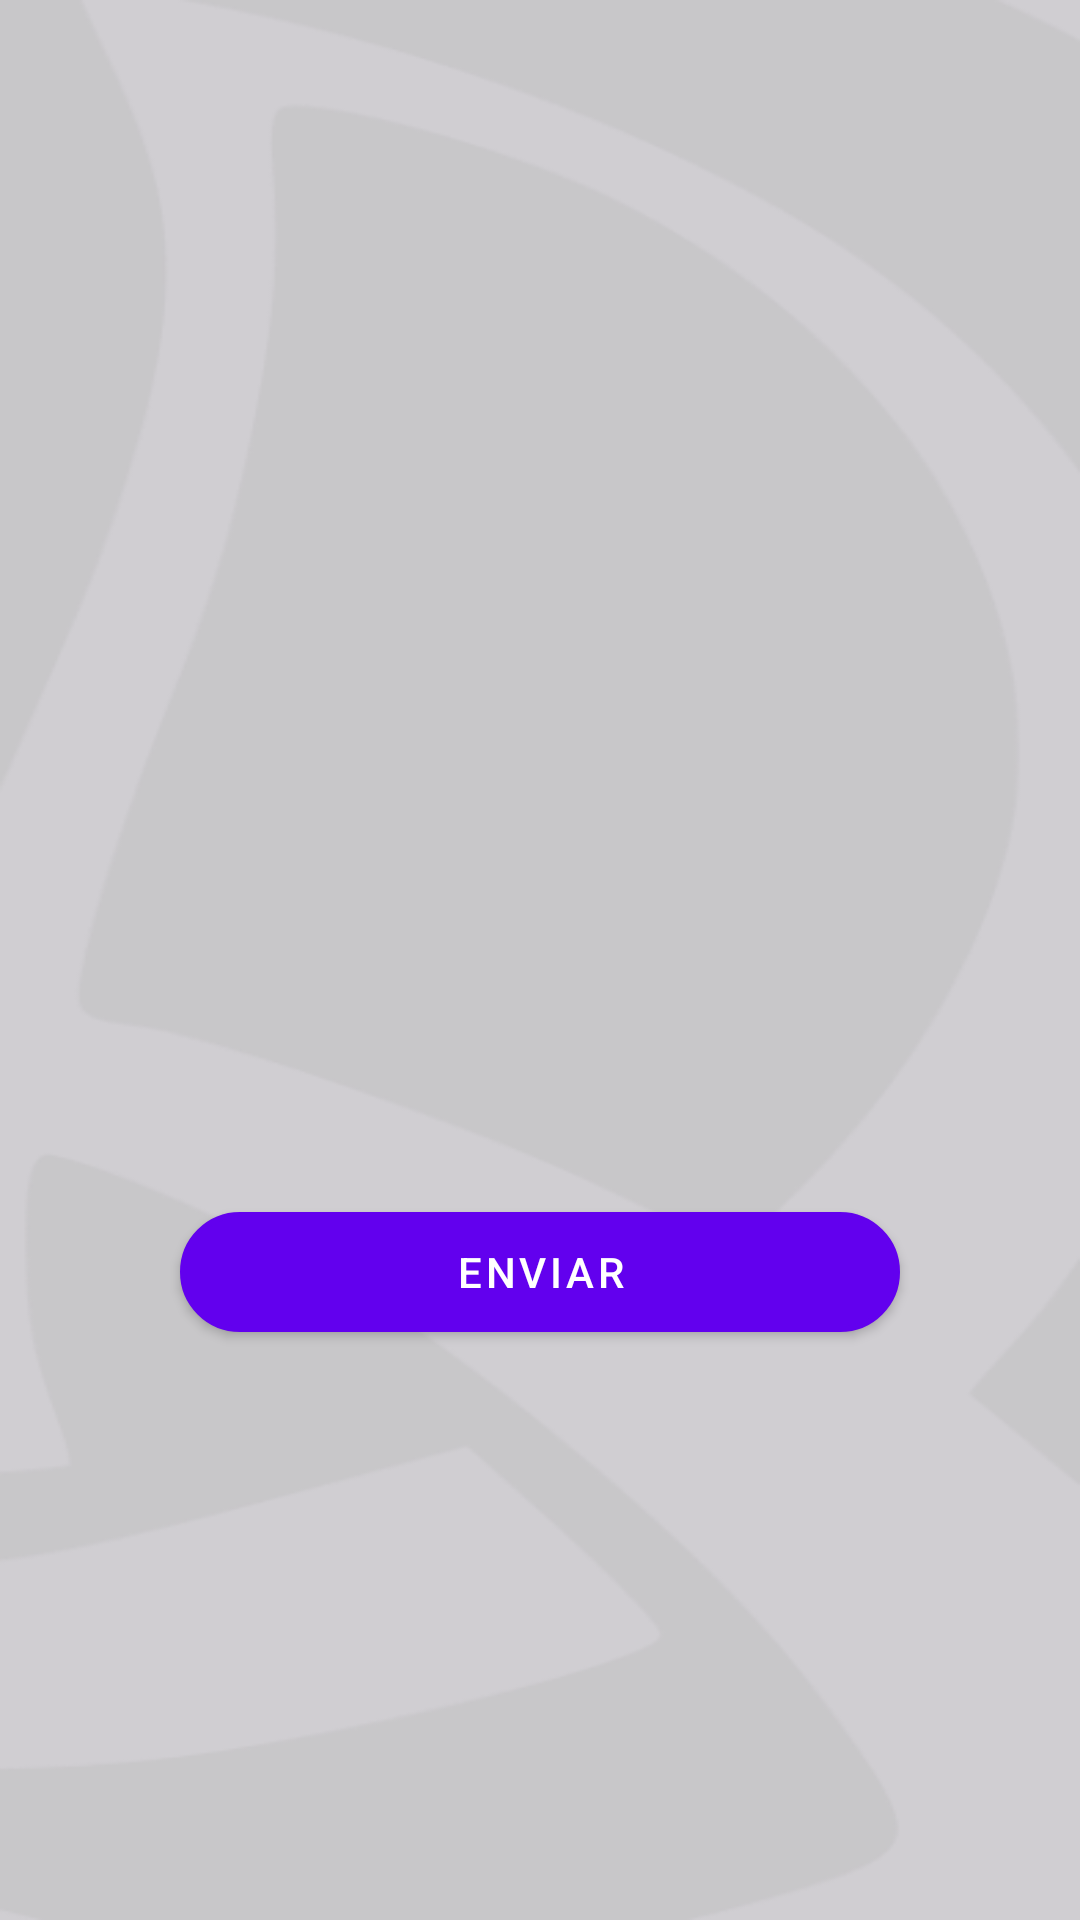

Reconstruct the res/layout file that produces this screen, plus the resources it refers to.
<!-- AndroidManifest.xml: application theme Theme.ADMDF.NoActionBar -->
<!-- res/layout/fragment_forgot.xml -->
<?xml version="1.0" encoding="utf-8"?>
<layout
    xmlns:android="http://schemas.android.com/apk/res/android"
    xmlns:app="http://schemas.android.com/apk/res-auto"
    xmlns:tools="http://schemas.android.com/tools">

    <data>

    </data>

<androidx.constraintlayout.widget.ConstraintLayout
    android:layout_width="match_parent"
    android:layout_height="match_parent"
    android:background="@drawable/fundo_branco"
    tools:context=".ui.fragment.auth.ForgotFragment">

    <ImageView
        android:id="@+id/vw_LogoForgot"
        android:layout_width="0dp"
        android:layout_height="70dp"
        android:layout_marginStart="120dp"
        android:layout_marginTop="60dp"
        android:layout_marginEnd="120dp"
        android:layout_marginBottom="804dp"
        app:layout_constraintBottom_toBottomOf="parent"
        app:layout_constraintEnd_toEndOf="parent"
        app:layout_constraintStart_toStartOf="parent"
        app:layout_constraintTop_toTopOf="parent"
        app:layout_constraintVertical_bias="0.114"
        app:srcCompat="@drawable/logopreto" />

    <Button
        android:id="@+id/bt_enviarForgot"
        android:layout_width="0dp"
        android:layout_height="40dp"
        android:layout_marginStart="60dp"
        android:layout_marginTop="116dp"
        android:layout_marginEnd="60dp"
        android:background="@drawable/custom_button1"
        android:text="@string/bt_enviar"
        app:layout_constraintEnd_toEndOf="parent"
        app:layout_constraintHorizontal_bias="0.0"
        app:layout_constraintStart_toStartOf="parent"
        app:layout_constraintTop_toBottomOf="@+id/tv_emailForgot" />

    <EditText
        android:id="@+id/tv_emailForgot"
        android:layout_width="0dp"
        android:layout_height="46dp"
        android:layout_marginStart="40dp"
        android:layout_marginEnd="40dp"
        android:layout_marginBottom="412dp"
        android:background="@drawable/custom_button_branco"
        android:ems="10"
        android:hint="@string/tv_email"
        android:inputType="textEmailAddress"
        android:textAlignment="center"
        app:layout_constraintBottom_toBottomOf="parent"
        app:layout_constraintEnd_toEndOf="parent"
        app:layout_constraintHorizontal_bias="0.0"
        app:layout_constraintStart_toStartOf="parent"
        app:layout_constraintTop_toTopOf="@+id/guideline4"
        app:layout_constraintVertical_bias="0.0" />

    <androidx.constraintlayout.widget.Guideline
        android:id="@+id/guideline4"
        android:layout_width="wrap_content"
        android:layout_height="wrap_content"
        android:orientation="horizontal"
        app:layout_constraintGuide_percent="0.45" />

</androidx.constraintlayout.widget.ConstraintLayout>

</layout>
<!-- resources referenced by this layout -->
<resources>
  <!-- drawable custom_button1 (drawable) -->
  <?xml version="1.0" encoding="utf-8"?>
  <shape xmlns:android="http://schemas.android.com/apk/res/android" android:shape="rectangle" >
  
      <solid android:color="#363636"/>
      <stroke android:color="#BABABA" android:width="2dp"/>
      <corners android:radius="30dp"/>
  </shape>
  <!-- drawable custom_button_branco (drawable) -->
  <?xml version="1.0" encoding="utf-8"?>
  <shape xmlns:android="http://schemas.android.com/apk/res/android" android:shape="rectangle">
  
  
      <stroke android:color="#000000" android:width="2dp"/>
      <corners android:radius="30dp"/>
      
  </shape>
  <!-- drawable fundo_branco: png bitmap (drawable, 28541 bytes) -->
  <!-- drawable logopreto: png bitmap (drawable, 6044 bytes) -->
  <string name="bt_enviar">Enviar</string>
  <string name="tv_email">Digite seu Email</string>
  <style name="Theme.ADMDF.NoActionBar">
          <item name="windowActionBar">false</item>
          <item name="windowNoTitle">true</item>
      </style>
</resources>
